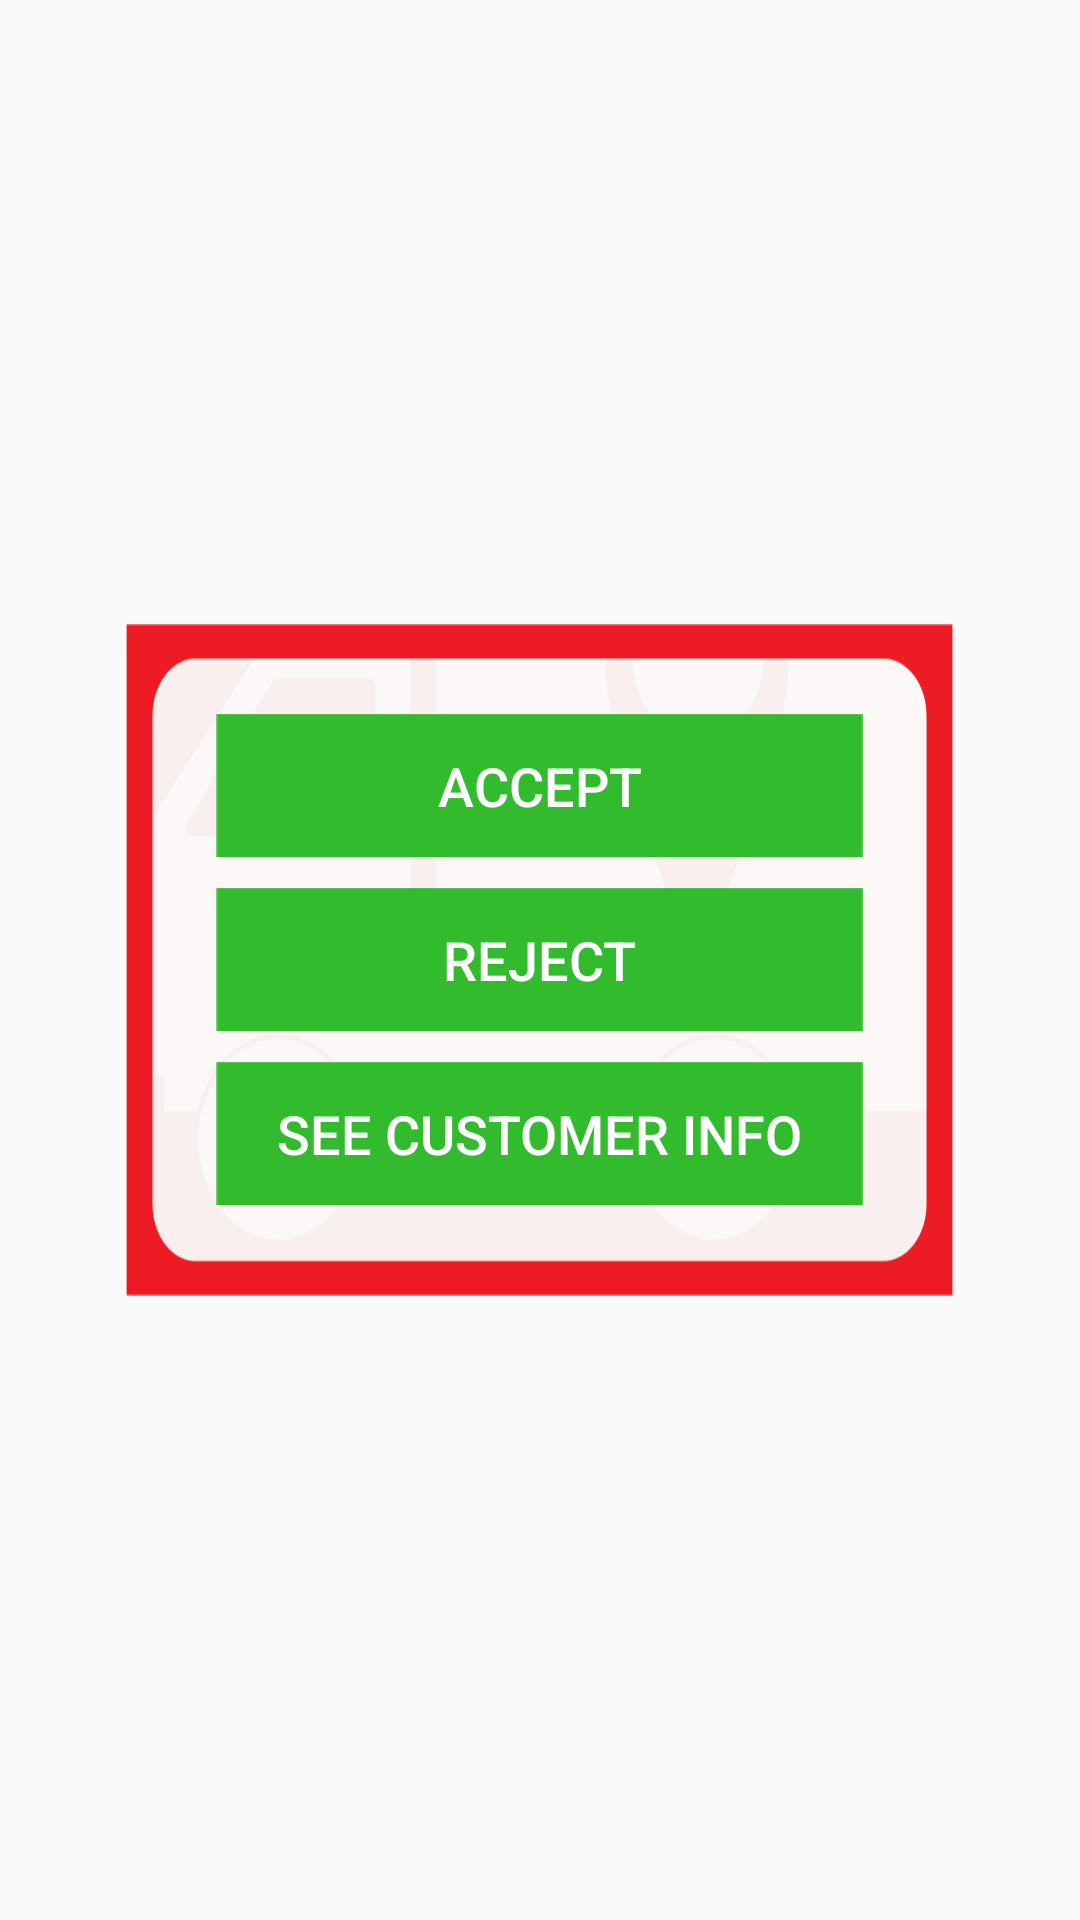

This screen was rendered from an Android layout file. Write that file and the resources it references.
<!-- AndroidManifest.xml: application theme AppTheme -->
<!-- res/layout/bookingdialog.xml -->
<?xml version="1.0" encoding="utf-8"?>
<LinearLayout xmlns:android="http://schemas.android.com/apk/res/android"
    android:layout_width="wrap_content"
    android:layout_height="wrap_content"
    android:layout_gravity="center"

    android:gravity="center"
    android:orientation="horizontal">


    <LinearLayout
        android:layout_width="wrap_content"
        android:layout_height="wrap_content"
        android:layout_margin="10dp"
        android:background="@drawable/singup_popup"
        android:orientation="vertical"
        android:padding="30dp">

        <Button
            android:id="@+id/accept"
            android:layout_width="match_parent"
            android:layout_height="wrap_content"
            android:background="@drawable/btn_dialog"

            android:text="Accept"
            android:textAllCaps="true"
            android:textColor="@android:color/white"
            android:textSize="18sp" />

        <Button
            android:id="@+id/reject"
            android:layout_width="match_parent"
            android:layout_height="wrap_content"
            android:layout_marginTop="10dp"
            android:textAllCaps="true"
            android:background="@drawable/btn_dialog"

            android:text="Reject"
            android:textColor="@android:color/white"
            android:textSize="18sp" />

        <Button
            android:id="@+id/userinfo"
            android:layout_width="match_parent"
            android:layout_height="wrap_content"
            android:layout_marginTop="10dp"
            android:textAllCaps="true"
            android:background="@drawable/btn_dialog"

            android:text="See Customer Info"
            android:textColor="@android:color/white"
            android:textSize="18sp" />
    </LinearLayout>


</LinearLayout>
<!-- resources referenced by this layout -->
<resources>
  <!-- drawable btn_dialog (drawable) -->
  <?xml version="1.0" encoding="utf-8"?>
  <selector xmlns:android="http://schemas.android.com/apk/res/android">
  
      <item android:drawable="@drawable/popup_select_btn" android:state_pressed="true" />
      <item android:drawable="@drawable/popup_deselect_btn" />
  
  </selector>
  <!-- drawable singup_popup: png bitmap (drawable-hdpi, 7649 bytes) -->
  <style name="AppTheme" parent="Theme.AppCompat.Light.NoActionBar">
          
          <item name="colorPrimary">@color/colorPrimary</item>
          <item name="colorPrimaryDark">@color/colorPrimaryDark</item>
          <item name="colorAccent">@color/colorAccent</item>
      </style>
  <!-- drawable popup_select_btn: png bitmap (drawable-hdpi, 1118 bytes) -->
  <!-- drawable popup_deselect_btn: png bitmap (drawable-hdpi, 1117 bytes) -->
  <color name="colorPrimary">#32bb2d</color>
  <color name="colorPrimaryDark">#209c1b</color>
  <color name="colorAccent">#52d64f</color>
</resources>
